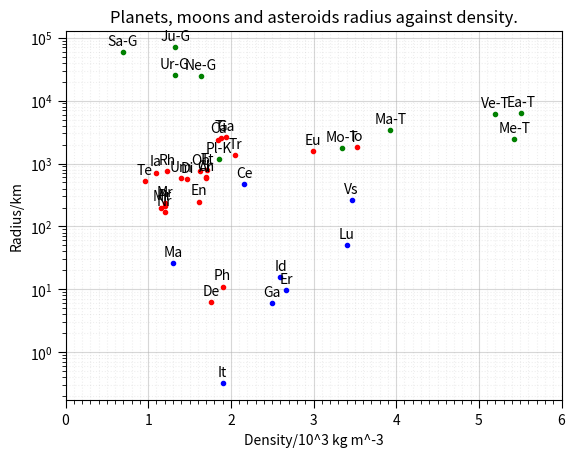

Write the Python code that produced this figure.
import numpy as np
from sys import argv
import matplotlib.pyplot  as plt
import argparse
from matplotlib.ticker import MultipleLocator


parser = argparse.ArgumentParser("plotter")
parser.add_argument("--include_tma", help="whether to include TMA 1 planets a and b.")
args = parser.parse_args()


planets_densities = np.array([5.43,5.20,5.51,3.34,
                              3.93,1.33,0.69,1.32,
                              1.64,	1.86],float)

planets_radii = np.array([2440,6052,6371,1738,
                          3390,69910,58230,25360,
                          24620,1187],float)

planets_labels = ["Me-T","Ve-T","Ea-T","Mo-T",
                  "Ma-T","Ju-G","Sa-G","Ur-G",
                  "Ne-G","Pl-K"]


if args.include_tma:
    # then include A and B from TMA 1
    planets_densities = np.concatenate([planets_densities, np.array([1.25,5.32], float)])
    planets_radii=np.concatenate([planets_radii, np.array([(1.31*10**5)/2, 5550/2],float)])
    planets_labels =planets_labels+["A-G", "B-T"]


moons_densities = np.array([1.90,1.76,3.53,
                            2.99,1.94,1.85,1.15,
                            1.61,0.96,1.47,1.23,
                            1.88,1.09,1.20,1.70,
                            1.40,1.71,1.63,1.20,
                            2.05,1.20,1.70], float)
                            
moons_radii = np.array([11.1,6.2,1821,
                        1565,2634,2403,199,
                        249,530,560,764,
                        2575,718,236,579,
                        585,789,761,209,
                        1353,170,606],float)

moons_labels = ["Ph","De","Io","Eu","Ga","Ca","Mi","En","Te","Di","Rh",	"Ti","Ia","Mr","Ar","Um","Tt","Ob","Pr","Tr", "Nr","Ch"]

asteroids_densities = np.array([2.50,2.60,1.30,2.67,1.90,3.40,3.46,2.16], float)
asteroids_radii = np.array([6.1,15.8,26.4,9.69,0.32,50,263,473], float)
asteroids_labels = ["Ga",	"Id",	"Ma",	"Er",	"It",	"Lu",	"Vs",	"Ce"]
#print(len(asteroids_radii_native)==len(asteroids_log_radii) and len(moons_log_radii)==len(moons_radii_native) and len(planets_log_radii)==len(planets_radii_native))
#print(str(len(moons_radii)), ",", str(len(moons_densities)), ",", str(len(moons_labels)))

all_labels = planets_labels+moons_labels+asteroids_labels
all_densities = np.concatenate([planets_densities, moons_densities, asteroids_densities])
all_log_radii = np.concatenate([planets_radii, moons_radii, asteroids_radii])


fig, ax = plt.subplots()
ax.set_yscale('log')

# Major x-axis ticks every 1, minor ticks every 0.1
ax.xaxis.set_major_locator(MultipleLocator(1))
ax.xaxis.set_minor_locator(MultipleLocator(0.1))
ax.tick_params(which='minor', length=3)
ax.tick_params(which='major', length=6)
ax.grid(which='major', alpha=0.5)
ax.grid(which='minor', alpha=0.2, linestyle=':')
ax.set_xlim(0, round(np.max(all_densities)))
ax.set_title(label="Planets, moons and asteroids radius against density.", loc='center')

# Plot the points
ax.plot(planets_densities, planets_radii,'.g')
ax.plot(moons_densities, moons_radii, '.r')
ax.plot(asteroids_densities, asteroids_radii, '.b')

# NOW add annotations to the axes
k = 0
for x, y in zip(all_densities, all_log_radii):
    label = "{:.2f}".format(y)
    ax.annotate(all_labels[k],  # Changed from plt.annotate to ax.annotate
                (x, y),
                textcoords="offset points",
                xytext=(0, 5),
                ha='center')
    k += 1

ax.set_xlabel("Density/10^3 kg m^-3")
ax.set_ylabel("Radius/km")
plt.show()
